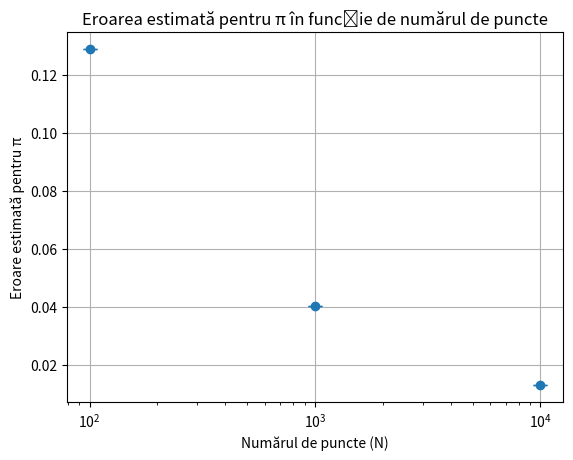

The matplotlib source for this figure:
import numpy as np
import matplotlib.pyplot as plt

def estimate_pi(N):
    # Generează N puncte aleatoare în intervalul [0, 1] pentru x și y
    x = np.random.uniform(0, 1, N)
    y = np.random.uniform(0, 1, N)

    # Calculează distanța față de origine pentru fiecare punct
    distances = np.sqrt(x**2 + y**2)

    # Numără punctele care sunt în interiorul cercului
    points_inside_circle = np.sum(distances <= 1)

    # Calculează estimarea pentru π
    pi_estimate = 4 * (points_inside_circle / N)
    
    # Calculează eroarea estimării lui π
    error = np.abs(np.pi - pi_estimate)
    
    return error

# Numărul de puncte utilizate pentru estimare
Ns = [100, 1000, 10000]

# Rulăm estimarea de mai multe ori pentru fiecare N și stocăm erorile
errors = []
for N in Ns:
    # Numărul de rulări pentru fiecare N
    num_runs = 1000
    errors_N = [estimate_pi(N) for _ in range(num_runs)]
    errors.append(np.mean(errors_N))  # Calculăm media erorilor pentru fiecare N

# Calculăm deviația standard a erorilor pentru fiecare N
std_errors = [np.std(errors_N) for errors_N in errors]

# Vizualizăm rezultatele utilizând plt.errorbar()
plt.errorbar(Ns, errors, yerr=std_errors, fmt='o', capsize=5)
plt.xscale('log')  # Scalăm axa x pentru a vizualiza mai bine rezultatele pentru N-uri mari
plt.xlabel('Numărul de puncte (N)')
plt.ylabel('Eroare estimată pentru π')
plt.title('Eroarea estimată pentru π în funcție de numărul de puncte')
plt.grid(True)
plt.show()
